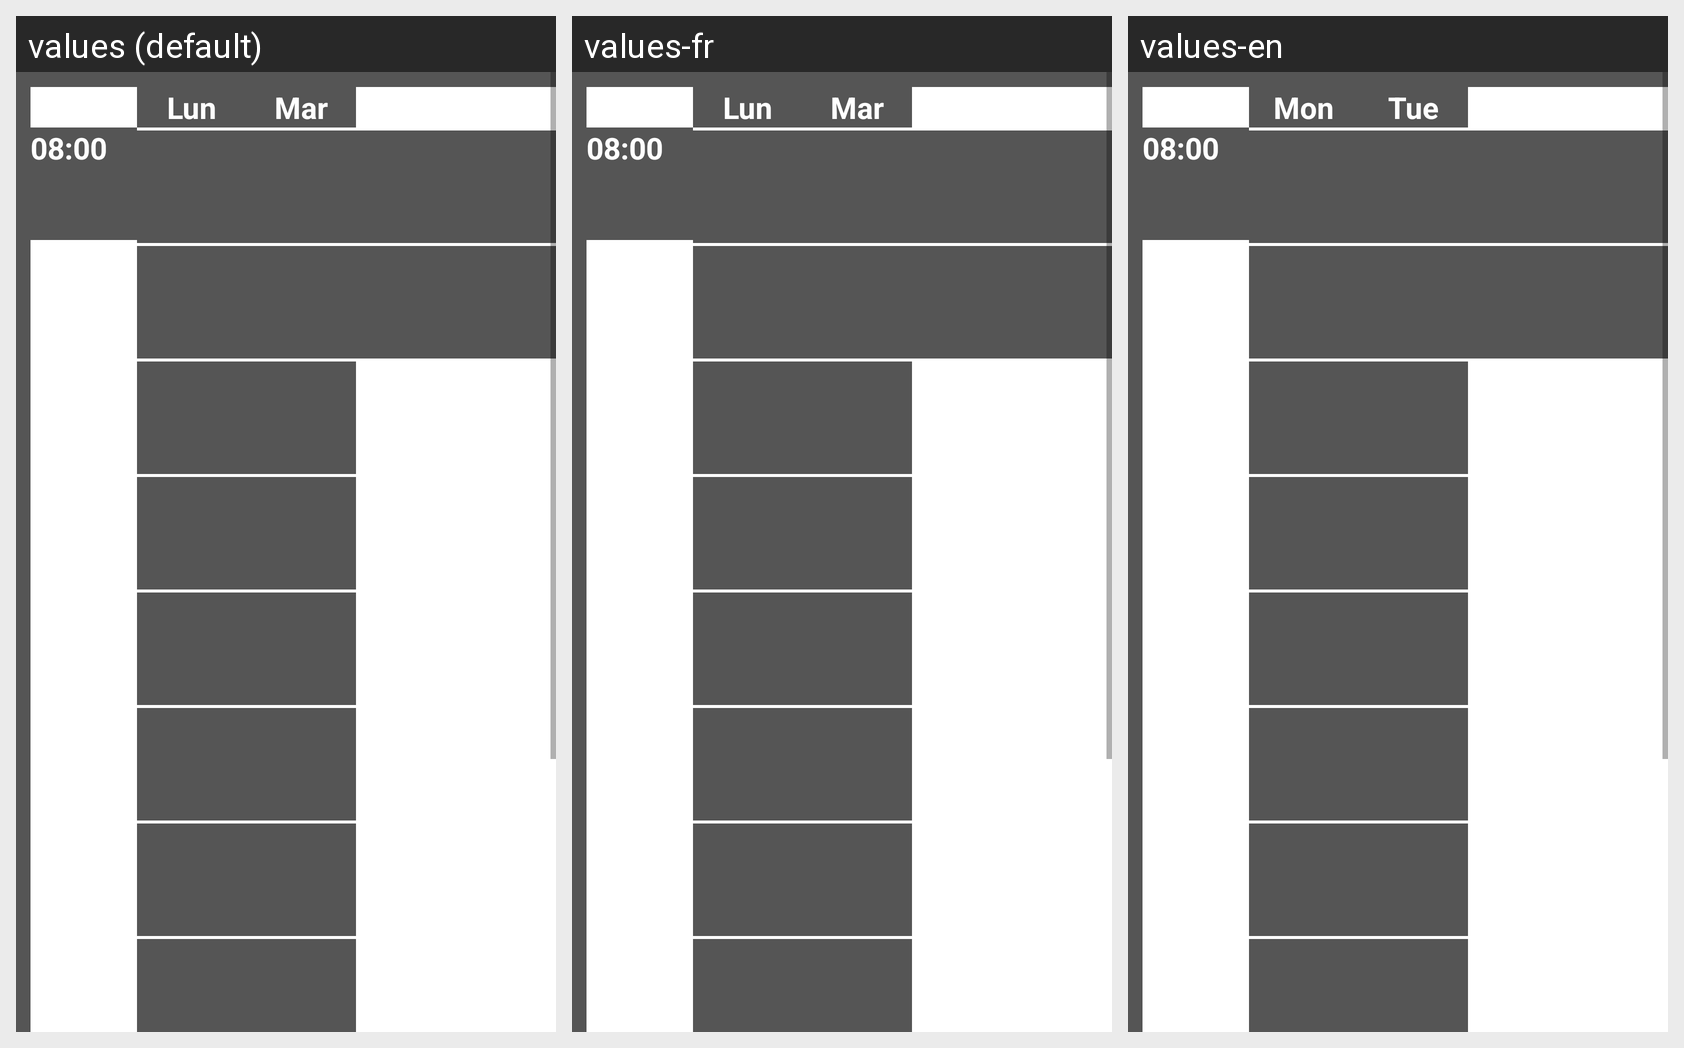

Locale-by-locale string values for the Android screen shown in this grid:
Android screen res/layout/edt_content.xml rendered under 3 locales, left to right: values (default), values-fr, values-en. Device: Nexus 5 (rendered at 1080×1920; each locale shown at half size, 540×960, under a caption strip naming it); theme AppTheme.
Strings drawn on this screen, with the default value and each locale's value (text and hints the layout hard-codes, and strings that could not be matched under every locale, appear in the picture but are not listed):

lblLundi
  values: Lun
  values-fr: Lun
  values-en: Mon

lblMardi
  values: Mar
  values-fr: Mar
  values-en: Tue
